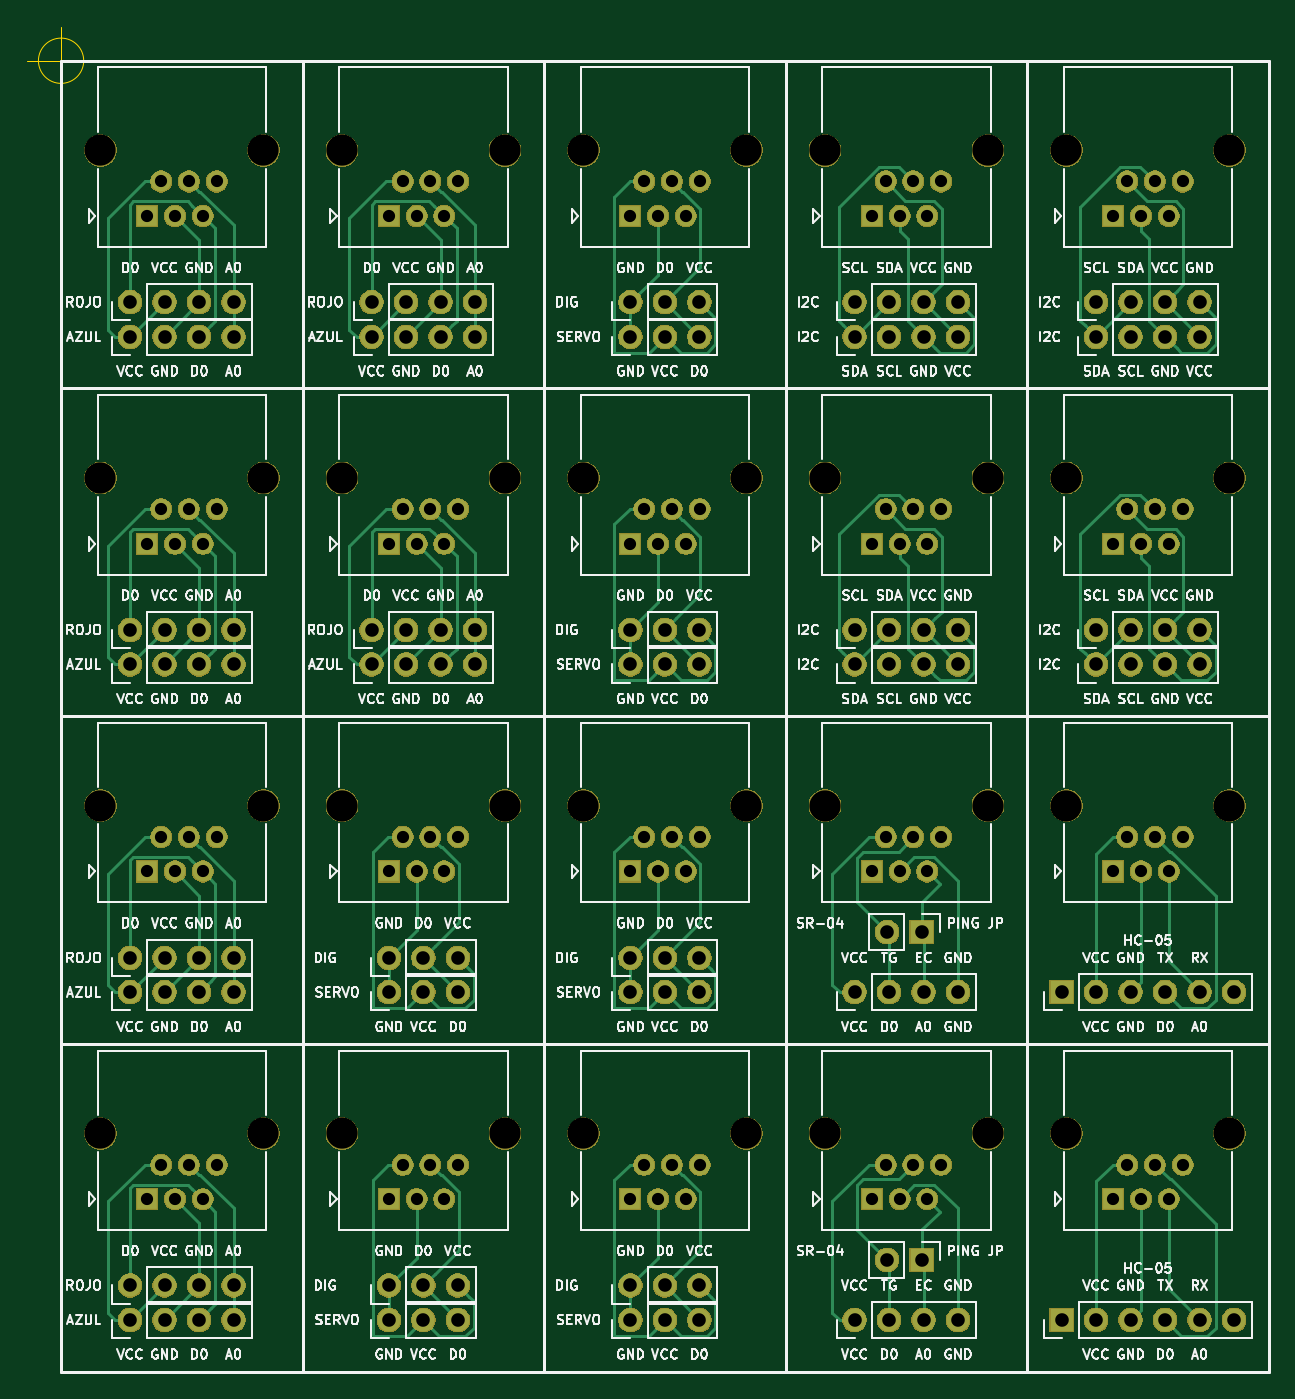
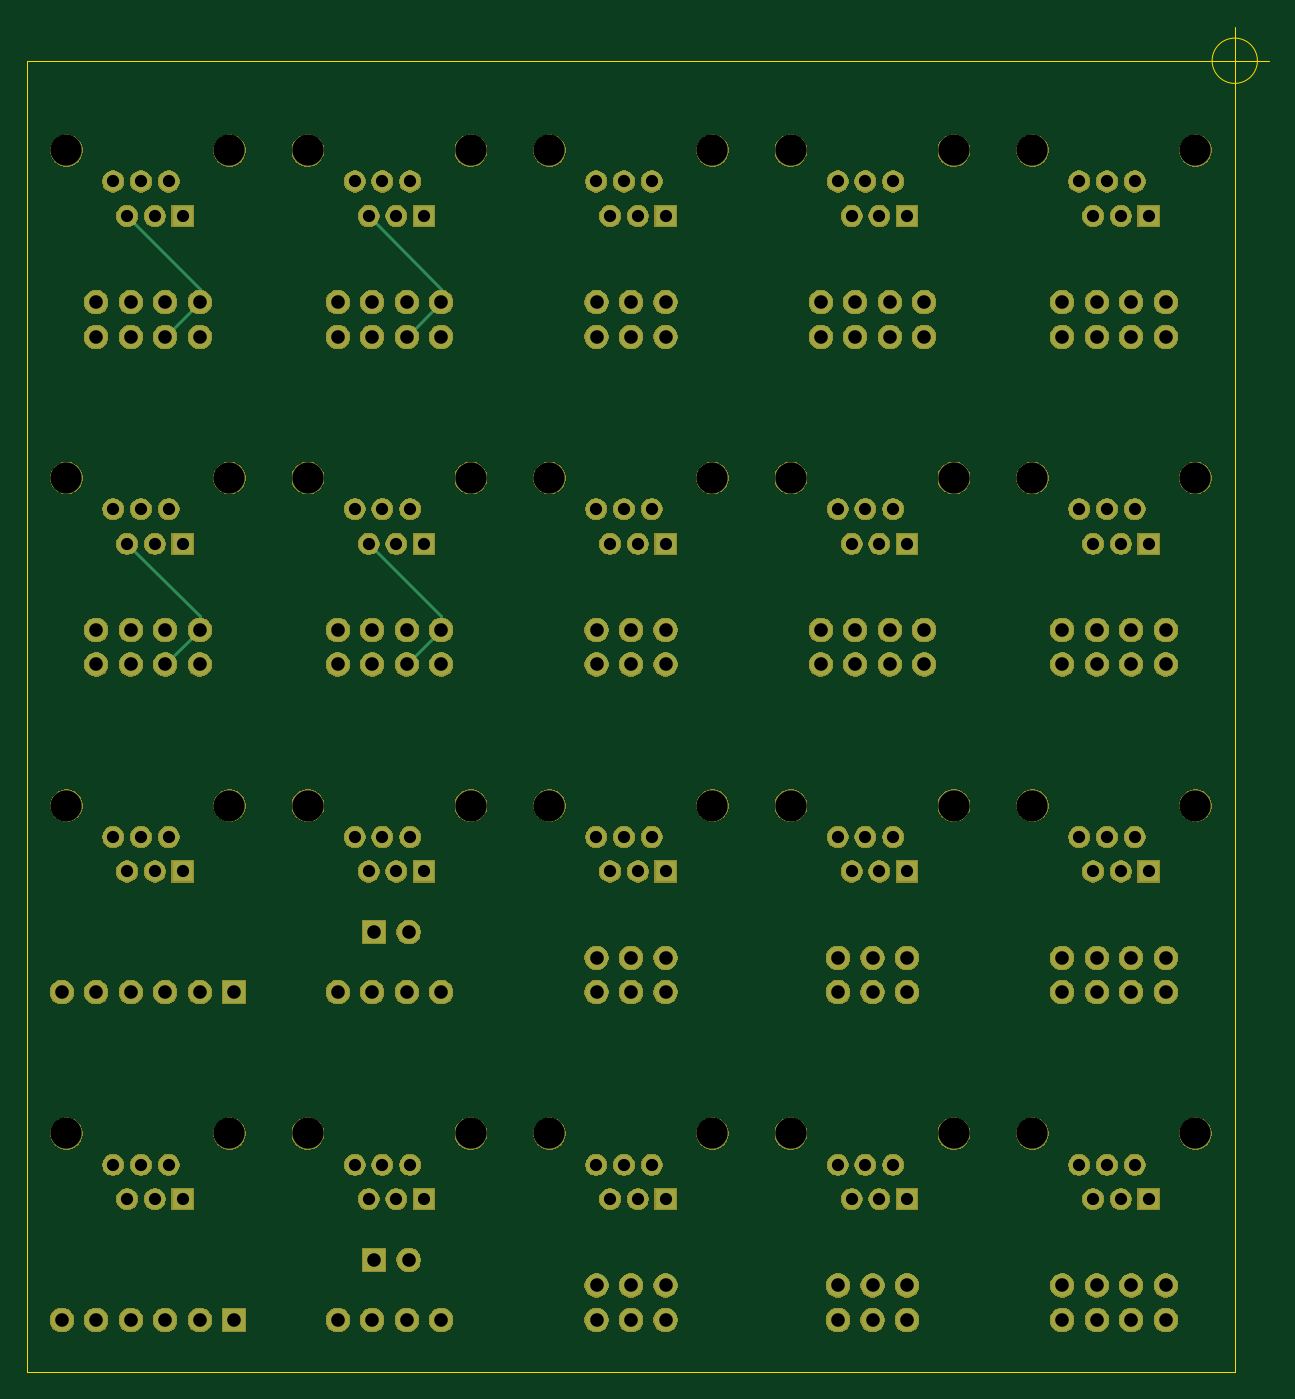
Circuit board: 11 layer files. Board 91.4 x 99.0 mm.
- bottom_copper: panel10x10-B_Cu.gbr (9024 bytes)
- bottom_mask: panel10x10-B_Mask.gbr (270331 bytes)
- paste: panel10x10-B_Paste.gbr (512 bytes)
- bottom_silk: panel10x10-B_SilkS.gbr (513 bytes)
- outline: panel10x10-Edge_Cuts.gbr (895 bytes)
- top_copper: panel10x10-F_Cu.gbr (30916 bytes)
- top_mask: panel10x10-F_Mask.gbr (270331 bytes)
- paste: panel10x10-F_Paste.gbr (512 bytes)
- top_silk: panel10x10-F_SilkS.gbr (188174 bytes)
- drill: panel10x10-NPTH.drl (950 bytes)
- drill: panel10x10-PTH.drl (3427 bytes)

=== bottom_copper: panel10x10-B_Cu.gbr (9024 bytes, source omitted) ===
=== bottom_mask: panel10x10-B_Mask.gbr (270331 bytes, source omitted) ===
=== paste: panel10x10-B_Paste.gbr ===
G04 #@! TF.GenerationSoftware,KiCad,Pcbnew,5.1.5+dfsg1-2build2*
G04 #@! TF.CreationDate,2020-09-09T14:53:40-03:00*
G04 #@! TF.ProjectId,panel10x10,70616e65-6c31-4307-9831-302e6b696361,rev?*
G04 #@! TF.SameCoordinates,Original*
G04 #@! TF.FileFunction,Paste,Bot*
G04 #@! TF.FilePolarity,Positive*
%FSLAX46Y46*%
G04 Gerber Fmt 4.6, Leading zero omitted, Abs format (unit mm)*
G04 Created by KiCad (PCBNEW 5.1.5+dfsg1-2build2) date 2020-09-09 14:53:40*
%MOMM*%
%LPD*%
G04 APERTURE LIST*
G04 APERTURE END LIST*
M02*

=== bottom_silk: panel10x10-B_SilkS.gbr ===
G04 #@! TF.GenerationSoftware,KiCad,Pcbnew,5.1.5+dfsg1-2build2*
G04 #@! TF.CreationDate,2020-09-09T14:53:41-03:00*
G04 #@! TF.ProjectId,panel10x10,70616e65-6c31-4307-9831-302e6b696361,rev?*
G04 #@! TF.SameCoordinates,Original*
G04 #@! TF.FileFunction,Legend,Bot*
G04 #@! TF.FilePolarity,Positive*
%FSLAX46Y46*%
G04 Gerber Fmt 4.6, Leading zero omitted, Abs format (unit mm)*
G04 Created by KiCad (PCBNEW 5.1.5+dfsg1-2build2) date 2020-09-09 14:53:41*
%MOMM*%
%LPD*%
G04 APERTURE LIST*
G04 APERTURE END LIST*
M02*

=== outline: panel10x10-Edge_Cuts.gbr ===
G04 #@! TF.GenerationSoftware,KiCad,Pcbnew,5.1.5+dfsg1-2build2*
G04 #@! TF.CreationDate,2020-09-09T14:53:41-03:00*
G04 #@! TF.ProjectId,panel10x10,70616e65-6c31-4307-9831-302e6b696361,rev?*
G04 #@! TF.SameCoordinates,Original*
G04 #@! TF.FileFunction,Profile,NP*
%FSLAX46Y46*%
G04 Gerber Fmt 4.6, Leading zero omitted, Abs format (unit mm)*
G04 Created by KiCad (PCBNEW 5.1.5+dfsg1-2build2) date 2020-09-09 14:53:41*
%MOMM*%
%LPD*%
G04 APERTURE LIST*
%ADD10C,0.100000*%
%ADD11C,0.050000*%
G04 APERTURE END LIST*
D10*
X152400000Y-55880000D02*
X152400000Y-152400000D01*
X63500000Y-55880000D02*
X152400000Y-55880000D01*
X63500000Y-152400000D02*
X63500000Y-55880000D01*
X152400000Y-152400000D02*
X63500000Y-152400000D01*
D11*
X65166666Y-55880000D02*
G75*
G03X65166666Y-55880000I-1666666J0D01*
G01*
X61000000Y-55880000D02*
X66000000Y-55880000D01*
X63500000Y-53380000D02*
X63500000Y-58380000D01*
M02*

=== top_copper: panel10x10-F_Cu.gbr (30916 bytes, source omitted) ===
=== top_mask: panel10x10-F_Mask.gbr (270331 bytes, source omitted) ===
=== paste: panel10x10-F_Paste.gbr ===
G04 #@! TF.GenerationSoftware,KiCad,Pcbnew,5.1.5+dfsg1-2build2*
G04 #@! TF.CreationDate,2020-09-09T14:53:40-03:00*
G04 #@! TF.ProjectId,panel10x10,70616e65-6c31-4307-9831-302e6b696361,rev?*
G04 #@! TF.SameCoordinates,Original*
G04 #@! TF.FileFunction,Paste,Top*
G04 #@! TF.FilePolarity,Positive*
%FSLAX46Y46*%
G04 Gerber Fmt 4.6, Leading zero omitted, Abs format (unit mm)*
G04 Created by KiCad (PCBNEW 5.1.5+dfsg1-2build2) date 2020-09-09 14:53:40*
%MOMM*%
%LPD*%
G04 APERTURE LIST*
G04 APERTURE END LIST*
M02*

=== top_silk: panel10x10-F_SilkS.gbr (188174 bytes, source omitted) ===
=== drill: panel10x10-NPTH.drl ===
M48
; DRILL file {KiCad 5.1.5+dfsg1-2build2} date mié 09 sep 2020 15:12:50
; FORMAT={-:-/ absolute / inch / decimal}
; #@! TF.CreationDate,2020-09-09T15:12:50-03:00
; #@! TF.GenerationSoftware,Kicad,Pcbnew,5.1.5+dfsg1-2build2
; #@! TF.FileFunction,NonPlated,1,2,NPTH
FMAT,2
INCH
T1C0.0906
%
G90
G05
T1
X3.3142Y-5.3094
X3.7866Y-5.3094
X4.7142Y-5.3094
X5.1866Y-5.3094
X5.4142Y-2.4594
X5.8866Y-2.4594
X2.6142Y-2.4594
X3.0866Y-2.4594
X4.0142Y-2.4594
X4.4866Y-2.4594
X3.3142Y-2.4594
X3.7866Y-2.4594
X3.3142Y-3.4094
X3.7866Y-3.4094
X4.7142Y-2.4594
X5.1866Y-2.4594
X4.0142Y-5.3094
X4.4866Y-5.3094
X2.6142Y-5.3094
X3.0866Y-5.3094
X4.7142Y-4.3594
X5.1866Y-4.3594
X5.4142Y-4.3594
X5.8866Y-4.3594
X5.4142Y-5.3094
X5.8866Y-5.3094
X4.0142Y-3.4094
X4.4866Y-3.4094
X4.0142Y-4.3594
X4.4866Y-4.3594
X3.3142Y-4.3594
X3.7866Y-4.3594
X4.7142Y-3.4094
X5.1866Y-3.4094
X2.6142Y-3.4094
X3.0866Y-3.4094
X2.6142Y-4.3594
X3.0866Y-4.3594
X5.4142Y-3.4094
X5.8866Y-3.4094
T0
M30

=== drill: panel10x10-PTH.drl ===
M48
; DRILL file {KiCad 5.1.5+dfsg1-2build2} date mié 09 sep 2020 15:12:50
; FORMAT={-:-/ absolute / inch / decimal}
; #@! TF.CreationDate,2020-09-09T15:12:50-03:00
; #@! TF.GenerationSoftware,Kicad,Pcbnew,5.1.5+dfsg1-2build2
; #@! TF.FileFunction,Plated,1,2,PTH
FMAT,2
INCH
T1C0.0354
T2C0.0394
%
G90
G05
T1
X4.15Y-4.55
X4.1902Y-4.45
X4.2303Y-4.55
X4.2705Y-4.45
X4.3106Y-4.55
X4.3508Y-4.45
X3.45Y-4.55
X3.4902Y-4.45
X3.5303Y-4.55
X3.5705Y-4.45
X3.6106Y-4.55
X3.6508Y-4.45
X4.85Y-3.6
X4.8902Y-3.5
X4.9303Y-3.6
X4.9705Y-3.5
X5.0106Y-3.6
X5.0508Y-3.5
X2.75Y-3.6
X2.7902Y-3.5
X2.8303Y-3.6
X2.8705Y-3.5
X2.9106Y-3.6
X2.9508Y-3.5
X2.75Y-4.55
X2.7902Y-4.45
X2.8303Y-4.55
X2.8705Y-4.45
X2.9106Y-4.55
X2.9508Y-4.45
X5.55Y-3.6
X5.5902Y-3.5
X5.6303Y-3.6
X5.6705Y-3.5
X5.7106Y-3.6
X5.7508Y-3.5
X3.45Y-5.5
X3.4902Y-5.4
X3.5303Y-5.5
X3.5705Y-5.4
X3.6106Y-5.5
X3.6508Y-5.4
X4.85Y-5.5
X4.8902Y-5.4
X4.9303Y-5.5
X4.9705Y-5.4
X5.0106Y-5.5
X5.0508Y-5.4
X5.55Y-2.65
X5.5902Y-2.55
X5.6303Y-2.65
X5.6705Y-2.55
X5.7106Y-2.65
X5.7508Y-2.55
X2.75Y-2.65
X2.7902Y-2.55
X2.8303Y-2.65
X2.8705Y-2.55
X2.9106Y-2.65
X2.9508Y-2.55
X4.15Y-2.65
X4.1902Y-2.55
X4.2303Y-2.65
X4.2705Y-2.55
X4.3106Y-2.65
X4.3508Y-2.55
X3.45Y-2.65
X3.4902Y-2.55
X3.5303Y-2.65
X3.5705Y-2.55
X3.6106Y-2.65
X3.6508Y-2.55
X3.45Y-3.6
X3.4902Y-3.5
X3.5303Y-3.6
X3.5705Y-3.5
X3.6106Y-3.6
X3.6508Y-3.5
X4.85Y-2.65
X4.8902Y-2.55
X4.9303Y-2.65
X4.9705Y-2.55
X5.0106Y-2.65
X5.0508Y-2.55
X4.15Y-5.5
X4.1902Y-5.4
X4.2303Y-5.5
X4.2705Y-5.4
X4.3106Y-5.5
X4.3508Y-5.4
X2.75Y-5.5
X2.7902Y-5.4
X2.8303Y-5.5
X2.8705Y-5.4
X2.9106Y-5.5
X2.9508Y-5.4
X4.85Y-4.55
X4.8902Y-4.45
X4.9303Y-4.55
X4.9705Y-4.45
X5.0106Y-4.55
X5.0508Y-4.45
X5.55Y-4.55
X5.5902Y-4.45
X5.6303Y-4.55
X5.6705Y-4.45
X5.7106Y-4.55
X5.7508Y-4.45
X5.55Y-5.5
X5.5902Y-5.4
X5.6303Y-5.5
X5.6705Y-5.4
X5.7106Y-5.5
X5.7508Y-5.4
X4.15Y-3.6
X4.1902Y-3.5
X4.2303Y-3.6
X4.2705Y-3.5
X4.3106Y-3.6
X4.3508Y-3.5
T2
X5.4Y-4.9
X5.5Y-4.9
X5.6Y-4.9
X5.7Y-4.9
X5.8Y-4.9
X5.9Y-4.9
X5.5Y-3.95
X5.6Y-3.95
X5.7Y-3.95
X5.8Y-3.95
X2.7Y-4.8
X2.8Y-4.8
X2.9Y-4.8
X3.0Y-4.8
X5.5Y-3.0
X5.6Y-3.0
X5.7Y-3.0
X5.8Y-3.0
X3.4Y-3.95
X3.5Y-3.95
X3.6Y-3.95
X3.7Y-3.95
X4.8Y-3.85
X4.9Y-3.85
X5.0Y-3.85
X5.1Y-3.85
X4.8Y-3.0
X4.9Y-3.0
X5.0Y-3.0
X5.1Y-3.0
X3.45Y-5.85
X3.55Y-5.85
X3.65Y-5.85
X5.5Y-3.85
X5.6Y-3.85
X5.7Y-3.85
X5.8Y-3.85
X4.8Y-2.9
X4.9Y-2.9
X5.0Y-2.9
X5.1Y-2.9
X4.15Y-3.0
X4.25Y-3.0
X4.35Y-3.0
X4.15Y-4.8
X4.25Y-4.8
X4.35Y-4.8
X5.5Y-2.9
X5.6Y-2.9
X5.7Y-2.9
X5.8Y-2.9
X3.4Y-2.9
X3.5Y-2.9
X3.6Y-2.9
X3.7Y-2.9
X2.7Y-5.85
X2.8Y-5.85
X2.9Y-5.85
X3.0Y-5.85
X4.15Y-3.85
X4.25Y-3.85
X4.35Y-3.85
X2.7Y-4.9
X2.8Y-4.9
X2.9Y-4.9
X3.0Y-4.9
X3.45Y-4.9
X3.55Y-4.9
X3.65Y-4.9
X5.4Y-5.85
X5.5Y-5.85
X5.6Y-5.85
X5.7Y-5.85
X5.8Y-5.85
X5.9Y-5.85
X4.15Y-4.9
X4.25Y-4.9
X4.35Y-4.9
X4.15Y-5.85
X4.25Y-5.85
X4.35Y-5.85
X3.45Y-5.75
X3.55Y-5.75
X3.65Y-5.75
X3.4Y-3.85
X3.5Y-3.85
X3.6Y-3.85
X3.7Y-3.85
X4.8Y-3.95
X4.9Y-3.95
X5.0Y-3.95
X5.1Y-3.95
X4.8944Y-4.7255
X4.9944Y-4.7255
X2.7Y-3.0
X2.8Y-3.0
X2.9Y-3.0
X3.0Y-3.0
X2.7Y-5.75
X2.8Y-5.75
X2.9Y-5.75
X3.0Y-5.75
X4.15Y-5.75
X4.25Y-5.75
X4.35Y-5.75
X3.45Y-4.8
X3.55Y-4.8
X3.65Y-4.8
X2.7Y-3.85
X2.8Y-3.85
X2.9Y-3.85
X3.0Y-3.85
X2.7Y-3.95
X2.8Y-3.95
X2.9Y-3.95
X3.0Y-3.95
X4.15Y-3.95
X4.25Y-3.95
X4.35Y-3.95
X4.8944Y-5.6755
X4.9944Y-5.6755
X4.8Y-4.9
X4.9Y-4.9
X5.0Y-4.9
X5.1Y-4.9
X2.7Y-2.9
X2.8Y-2.9
X2.9Y-2.9
X3.0Y-2.9
X3.4Y-3.0
X3.5Y-3.0
X3.6Y-3.0
X3.7Y-3.0
X4.8Y-5.85
X4.9Y-5.85
X5.0Y-5.85
X5.1Y-5.85
X4.15Y-2.9
X4.25Y-2.9
X4.35Y-2.9
T0
M30

